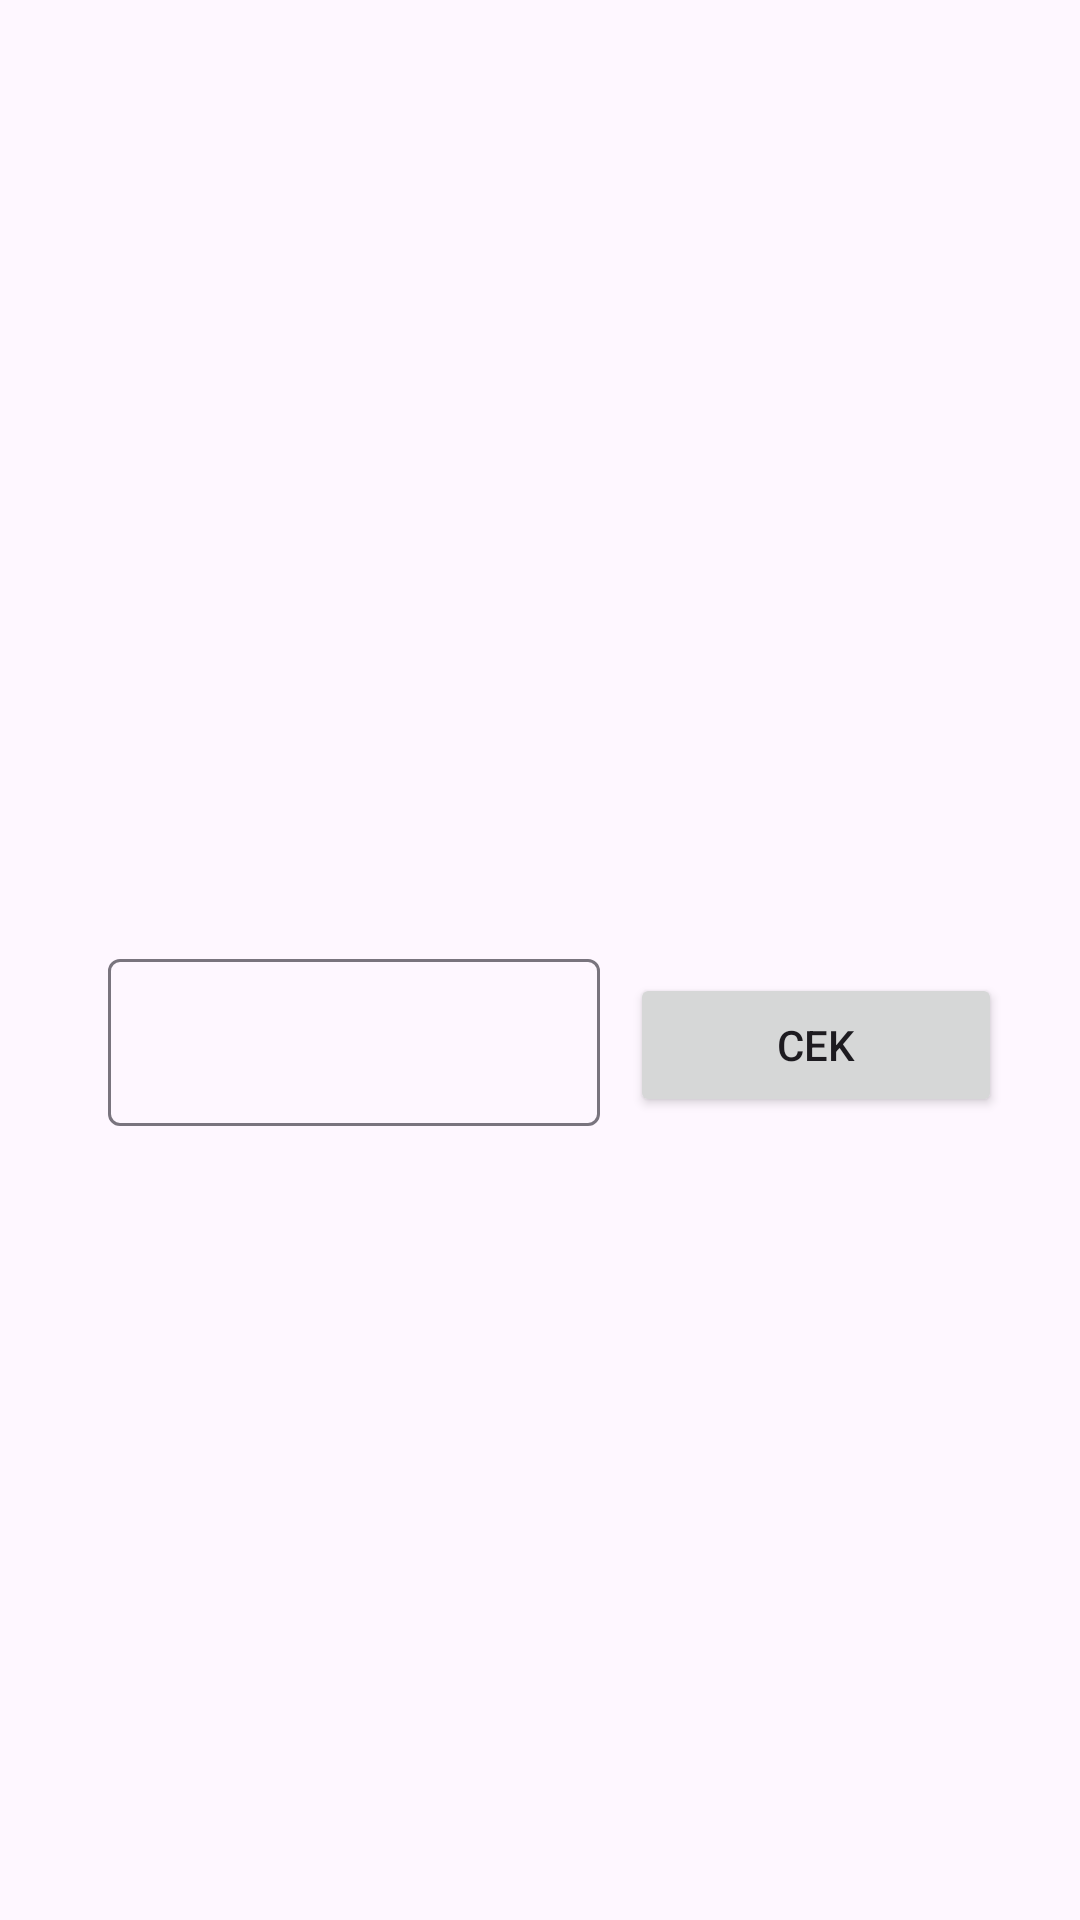

Layout XML and referenced resources for this Android screen:
<!-- AndroidManifest.xml: activity theme Theme.MyApp -->
<!-- res/layout/activity_guess_instagram.xml -->
<?xml version="1.0" encoding="utf-8"?>
<LinearLayout xmlns:android="http://schemas.android.com/apk/res/android"
    xmlns:app="http://schemas.android.com/apk/res-auto"
    xmlns:tools="http://schemas.android.com/tools"
    android:layout_width="match_parent"
    android:layout_height="match_parent"
    android:orientation="vertical"
    android:gravity="center"
    android:padding="16dp"
    tools:context=".GuessInstagramActivity">

    <ImageView
        android:id="@+id/iv_guess_ig"
        android:layout_width="match_parent"
        android:layout_height="wrap_content"
        android:layout_marginBottom="50dp"
        android:src="@drawable/ig"/>

    <TableLayout
        android:layout_width="match_parent"
        android:layout_height="wrap_content">
        <TableRow
            android:layout_width="match_parent"
            android:layout_height="wrap_content"
            android:padding="10dp">
            <com.google.android.material.textfield.TextInputLayout
                android:layout_width="match_parent"
                android:layout_height="wrap_content"
                android:layout_weight="3"
                android:padding="10dp">
                <EditText
                    android:id="@+id/guess_ig"
                    android:layout_width="match_parent"
                    android:layout_height="wrap_content"
                    android:inputType="textCapSentences"
                    />
            </com.google.android.material.textfield.TextInputLayout>
            <Button
                android:id="@+id/btn_cek"
                android:layout_width="match_parent"
                android:layout_height="wrap_content"
                android:text="Cek"
                android:layout_weight="1"
                />
        </TableRow>
    </TableLayout>

</LinearLayout>
<!-- resources referenced by this layout -->
<resources>
  <style name="Theme.MyApp" parent="Base.Theme.MyApp" />
  <style name="Base.Theme.MyApp" parent="Theme.Material3.DayNight" />
</resources>
